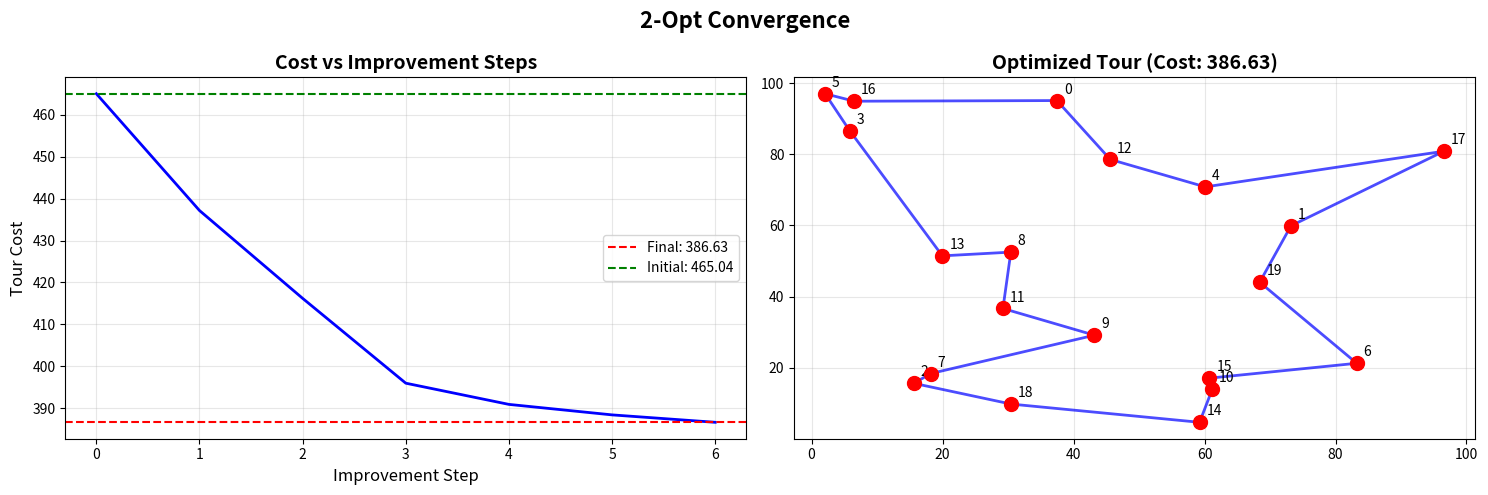
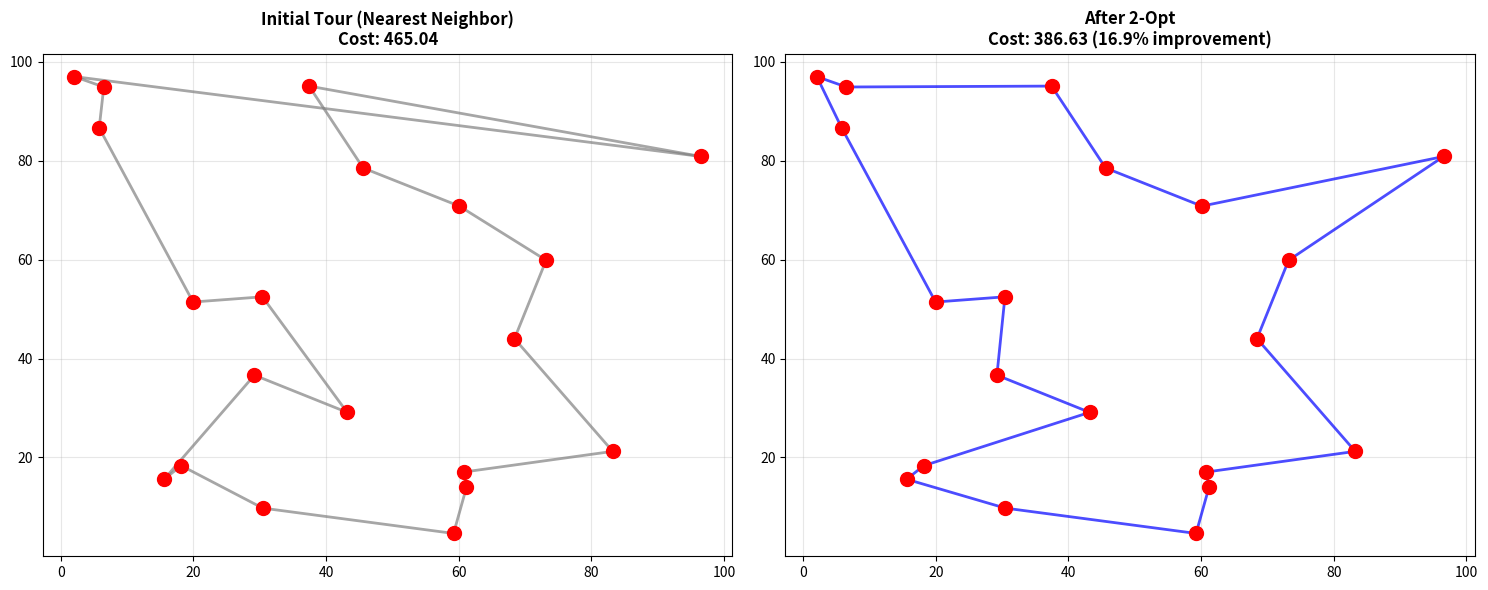

Here is the Python script that generated these plots, in order:
"""
2-Opt Local Search for TSP
Iteratively improves tour by reversing segments
Guaranteed to converge to 2-local optimum
"""

import numpy as np
from scipy.spatial import distance_matrix
import matplotlib.pyplot as plt
import time

class TwoOptLocalSearch:
    def __init__(self, points):
        """
        Initialize with points in 2D Euclidean space
        points: np.array of shape (n, 2)
        """
        self.points = points
        self.n = len(points)
        self.dist_matrix = distance_matrix(points, points)
        
    def tour_cost(self, tour):
        """Calculate total cost of a tour"""
        cost = 0
        for i in range(len(tour)):
            j = (i + 1) % len(tour)
            cost += self.dist_matrix[tour[i], tour[j]]
        return cost
    
    def two_opt_swap(self, tour, i, k):
        """
        Perform 2-opt swap: reverse tour segment between i and k
        tour[0:i] + reverse(tour[i:k+1]) + tour[k+1:n]
        """
        new_tour = tour[:i] + tour[i:k+1][::-1] + tour[k+1:]
        return new_tour
    
    def run(self, initial_tour=None, max_iterations=10000, verbose=True):
        """
        Execute 2-Opt local search
        
        Args:
            initial_tour: starting tour (if None, uses greedy nearest neighbor)
            max_iterations: maximum number of iterations
            verbose: print progress
            
        Returns:
            dict with tour, cost, and convergence history
        """
        start_time = time.time()
        
        # Initialize tour
        if initial_tour is None:
            if verbose: print("Generating initial tour using Nearest Neighbor...")
            tour = self._nearest_neighbor_tour()
        else:
            tour = initial_tour.copy()
        
        initial_cost = self.tour_cost(tour)
        if verbose: 
            print(f"Initial tour cost: {initial_cost:.2f}")
            print("Starting 2-Opt optimization...\n")
        
        # Track progress
        cost_history = [initial_cost]
        improvement = True
        iteration = 0
        total_improvements = 0
        
        while improvement and iteration < max_iterations:
            improvement = False
            best_delta = 0
            best_i, best_k = -1, -1
            
            # Try all possible 2-opt swaps
            for i in range(1, self.n - 1):
                for k in range(i + 1, self.n):
                    # Calculate change in cost for this swap
                    # Before: (i-1, i) and (k, k+1)
                    # After:  (i-1, k) and (i, k+1)
                    
                    i_prev = (i - 1) % self.n
                    k_next = (k + 1) % self.n
                    
                    # Cost of edges being removed
                    old_cost = (self.dist_matrix[tour[i_prev], tour[i]] + 
                               self.dist_matrix[tour[k], tour[k_next]])
                    
                    # Cost of edges being added
                    new_cost = (self.dist_matrix[tour[i_prev], tour[k]] + 
                               self.dist_matrix[tour[i], tour[k_next]])
                    
                    delta = new_cost - old_cost
                    
                    if delta < best_delta:
                        best_delta = delta
                        best_i, best_k = i, k
                        improvement = True
            
            # Apply best improvement
            if improvement:
                tour = self.two_opt_swap(tour, best_i, best_k)
                new_cost = self.tour_cost(tour)
                cost_history.append(new_cost)
                total_improvements += 1
                
                if verbose and total_improvements % 10 == 0:
                    print(f"  Improvement {total_improvements}: Cost = {new_cost:.2f} (Δ = {best_delta:.2f})")
            
            iteration += 1
        
        final_cost = self.tour_cost(tour)
        elapsed_time = time.time() - start_time
        
        if verbose:
            print(f"\n✓ 2-Opt Local Search Complete")
            print(f"  Final tour cost: {final_cost:.2f}")
            print(f"  Initial cost: {initial_cost:.2f}")
            print(f"  Improvement: {initial_cost - final_cost:.2f} ({(1 - final_cost/initial_cost)*100:.1f}%)")
            print(f"  Total improvements: {total_improvements}")
            print(f"  Iterations: {iteration}")
            print(f"  Runtime: {elapsed_time:.4f} seconds")
        
        return {
            'tour': tour,
            'cost': final_cost,
            'initial_cost': initial_cost,
            'cost_history': cost_history,
            'improvements': total_improvements,
            'iterations': iteration,
            'runtime': elapsed_time
        }
    
    def _nearest_neighbor_tour(self):
        """Generate initial tour using greedy nearest neighbor heuristic"""
        unvisited = set(range(self.n))
        tour = [0]
        unvisited.remove(0)
        
        while unvisited:
            current = tour[-1]
            nearest = min(unvisited, key=lambda x: self.dist_matrix[current, x])
            tour.append(nearest)
            unvisited.remove(nearest)
        
        return tour
    
    def visualize_convergence(self, result, title="2-Opt Convergence"):
        """Plot convergence of 2-Opt algorithm"""
        fig, axes = plt.subplots(1, 2, figsize=(15, 5))
        
        # Convergence plot
        ax = axes[0]
        ax.plot(result['cost_history'], linewidth=2, color='blue')
        ax.axhline(result['cost'], color='red', linestyle='--', label=f"Final: {result['cost']:.2f}")
        ax.axhline(result['initial_cost'], color='green', linestyle='--', label=f"Initial: {result['initial_cost']:.2f}")
        ax.set_xlabel('Improvement Step', fontsize=12)
        ax.set_ylabel('Tour Cost', fontsize=12)
        ax.set_title('Cost vs Improvement Steps', fontsize=14, fontweight='bold')
        ax.legend()
        ax.grid(True, alpha=0.3)
        
        # Tour visualization
        ax = axes[1]
        tour = result['tour']
        ax.scatter(self.points[:, 0], self.points[:, 1], c='red', s=100, zorder=5)
        
        # Draw tour
        for i in range(len(tour)):
            j = (i + 1) % len(tour)
            ax.plot([self.points[tour[i], 0], self.points[tour[j], 0]], 
                   [self.points[tour[i], 1], self.points[tour[j], 1]], 
                   'b-', linewidth=2, alpha=0.7)
        
        # Annotate vertices
        for i, (x, y) in enumerate(self.points):
            ax.annotate(str(i), (x, y), xytext=(5, 5), textcoords='offset points')
        
        ax.set_title(f'Optimized Tour (Cost: {result["cost"]:.2f})', fontsize=14, fontweight='bold')
        ax.grid(True, alpha=0.3)
        
        plt.suptitle(title, fontsize=16, fontweight='bold')
        plt.tight_layout()
        return fig
    
    def compare_with_initial(self, result):
        """Visualize initial vs optimized tour side by side"""
        # Reconstruct initial tour
        initial_tour = self._nearest_neighbor_tour()
        
        fig, axes = plt.subplots(1, 2, figsize=(15, 6))
        
        # Initial tour
        ax = axes[0]
        ax.scatter(self.points[:, 0], self.points[:, 1], c='red', s=100, zorder=5)
        for i in range(len(initial_tour)):
            j = (i + 1) % len(initial_tour)
            ax.plot([self.points[initial_tour[i], 0], self.points[initial_tour[j], 0]], 
                   [self.points[initial_tour[i], 1], self.points[initial_tour[j], 1]], 
                   'gray', linewidth=2, alpha=0.7)
        ax.set_title(f'Initial Tour (Nearest Neighbor)\nCost: {result["initial_cost"]:.2f}', 
                    fontsize=12, fontweight='bold')
        ax.grid(True, alpha=0.3)
        
        # Optimized tour
        ax = axes[1]
        tour = result['tour']
        ax.scatter(self.points[:, 0], self.points[:, 1], c='red', s=100, zorder=5)
        for i in range(len(tour)):
            j = (i + 1) % len(tour)
            ax.plot([self.points[tour[i], 0], self.points[tour[j], 0]], 
                   [self.points[tour[i], 1], self.points[tour[j], 1]], 
                   'blue', linewidth=2, alpha=0.7)
        improvement_pct = (1 - result['cost']/result['initial_cost']) * 100
        ax.set_title(f'After 2-Opt\nCost: {result["cost"]:.2f} ({improvement_pct:.1f}% improvement)', 
                    fontsize=12, fontweight='bold')
        ax.grid(True, alpha=0.3)
        
        plt.tight_layout()
        return fig


# Example usage and testing
if __name__ == "__main__":
    # Generate random Euclidean points
    np.random.seed(42)
    n_points = 20
    points = np.random.rand(n_points, 2) * 100
    
    print(f"Running 2-Opt Local Search on {n_points} points\n")
    print("=" * 60)
    
    # Run algorithm
    two_opt = TwoOptLocalSearch(points)
    result = two_opt.run(verbose=True)
    
    print("\n" + "=" * 60)
    print("\nOptimized tour sequence:", result['tour'])
    
    # Visualize convergence
    fig1 = two_opt.visualize_convergence(result)
    plt.savefig('two_opt_convergence.png', dpi=150, bbox_inches='tight')
    print("\n✓ Convergence plot saved as 'two_opt_convergence.png'")
    
    # Compare initial vs optimized
    fig2 = two_opt.compare_with_initial(result)
    plt.savefig('two_opt_comparison.png', dpi=150, bbox_inches='tight')
    print("✓ Comparison plot saved as 'two_opt_comparison.png'")
    
    plt.show()